Photos from the image-classification dataset "data" in the GitHub repository OmarPelcastre/IA.FINAL. Its 6 classes are: alfil, caballo, dama, peon, rey, torre.

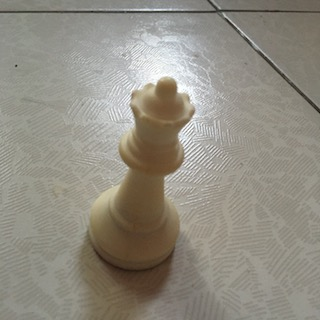
Label: dama

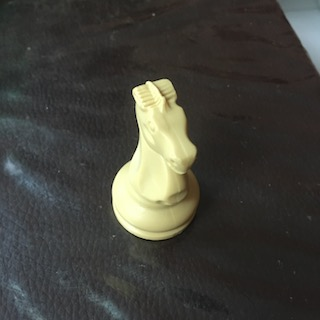
Label: caballo

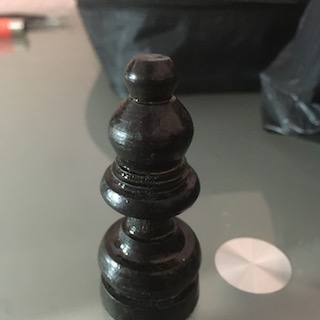
Label: alfil

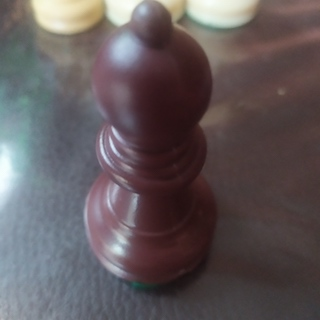
Label: alfil

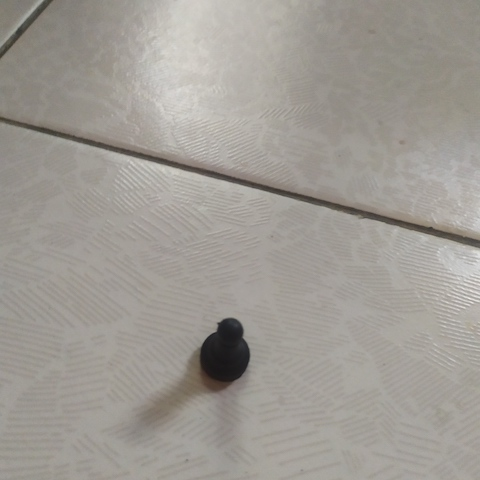
Label: peon

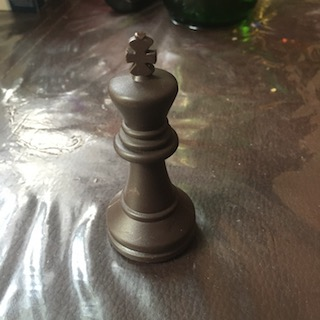
Label: rey
